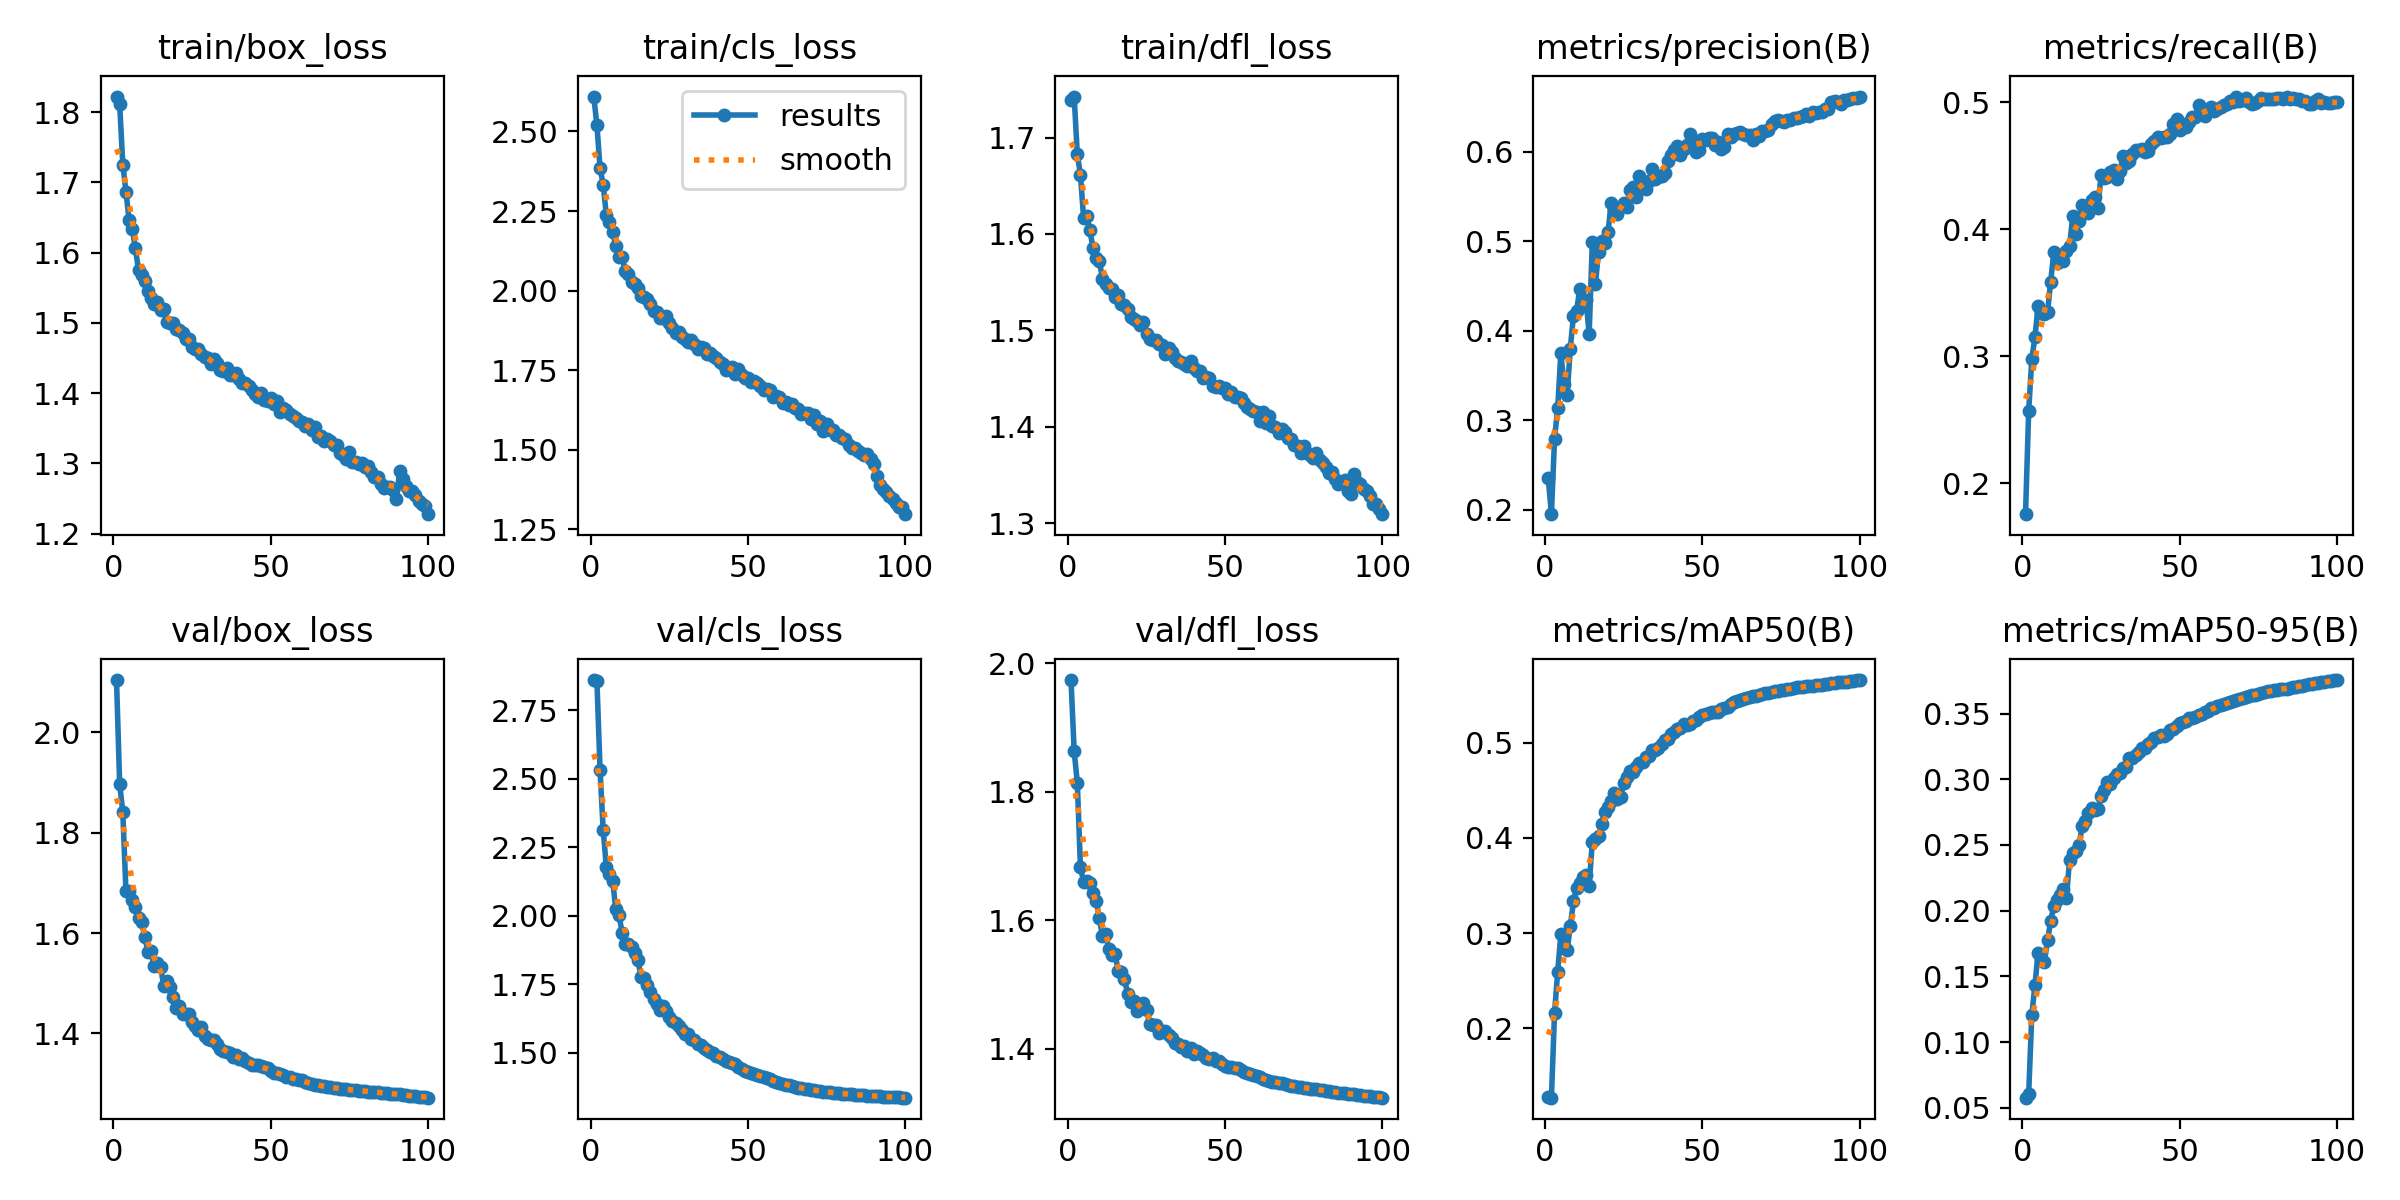

The table this chart was drawn from, first rows:
epoch, train/box_loss, train/cls_loss, train/dfl_loss, metrics/precision(B), metrics/recall(B), metrics/mAP50(B), metrics/mAP50-95(B), val/box_loss, val/cls_loss, val/dfl_loss, lr/pg0, lr/pg1, lr/pg2
1, 1.822, 2.61, 1.739, 0.2349, 0.1757, 0.128, 0.05761, 2.105, 2.86, 1.974, 0.07002, 0.003331, 0.003331
2, 1.811, 2.52, 1.743, 0.1949, 0.2566, 0.1271, 0.06041, 1.898, 2.857, 1.863, 0.03996, 0.006598, 0.006598
3, 1.725, 2.385, 1.683, 0.2794, 0.298, 0.2163, 0.1207, 1.841, 2.531, 1.814, 0.009825, 0.009799, 0.009799
4, 1.687, 2.333, 1.662, 0.3134, 0.315, 0.2596, 0.1436, 1.684, 2.312, 1.683, 0.009703, 0.009703, 0.009703
5, 1.647, 2.236, 1.617, 0.3752, 0.3397, 0.2986, 0.1679, 1.685, 2.177, 1.66, 0.009703, 0.009703, 0.009703
6, 1.634, 2.215, 1.619, 0.3406, 0.3338, 0.2863, 0.1635, 1.665, 2.151, 1.661, 0.009604, 0.009604, 0.009604
7, 1.606, 2.183, 1.604, 0.328, 0.3331, 0.2819, 0.1609, 1.651, 2.128, 1.659, 0.009505, 0.009505, 0.009505
8, 1.575, 2.141, 1.585, 0.3799, 0.3348, 0.3072, 0.1773, 1.631, 2.023, 1.642, 0.009406, 0.009406, 0.009406
9, 1.568, 2.104, 1.575, 0.4168, 0.3587, 0.3332, 0.1923, 1.621, 2.003, 1.631, 0.009307, 0.009307, 0.009307
10, 1.56, 2.105, 1.572, 0.4222, 0.3822, 0.3472, 0.2037, 1.592, 1.938, 1.604, 0.009208, 0.009208, 0.009208
11, 1.545, 2.061, 1.553, 0.4464, 0.3738, 0.3528, 0.2077, 1.563, 1.898, 1.575, 0.009109, 0.009109, 0.009109
12, 1.536, 2.052, 1.548, 0.4271, 0.3756, 0.3593, 0.212, 1.563, 1.898, 1.579, 0.00901, 0.00901, 0.00901
13, 1.527, 2.026, 1.544, 0.4345, 0.3751, 0.3613, 0.2165, 1.533, 1.884, 1.555, 0.008911, 0.008911, 0.008911
14, 1.529, 2.021, 1.543, 0.3965, 0.3832, 0.3497, 0.2098, 1.54, 1.865, 1.545, 0.008812, 0.008812, 0.008812
15, 1.519, 2.008, 1.535, 0.4989, 0.3866, 0.3958, 0.2386, 1.533, 1.839, 1.548, 0.008713, 0.008713, 0.008713
16, 1.52, 1.984, 1.536, 0.4525, 0.4103, 0.399, 0.2437, 1.495, 1.777, 1.522, 0.008614, 0.008614, 0.008614
17, 1.502, 1.981, 1.527, 0.4885, 0.3963, 0.4022, 0.2458, 1.505, 1.772, 1.519, 0.008515, 0.008515, 0.008515
18, 1.5, 1.974, 1.526, 0.4998, 0.4067, 0.4142, 0.2498, 1.493, 1.747, 1.508, 0.008416, 0.008416, 0.008416
19, 1.5, 1.956, 1.522, 0.4986, 0.4194, 0.4277, 0.2643, 1.473, 1.721, 1.486, 0.008317, 0.008317, 0.008317
20, 1.492, 1.934, 1.514, 0.5106, 0.4145, 0.4322, 0.2684, 1.451, 1.695, 1.472, 0.008218, 0.008218, 0.008218
21, 1.49, 1.934, 1.512, 0.5426, 0.4124, 0.4391, 0.2742, 1.454, 1.679, 1.474, 0.008119, 0.008119, 0.008119
22, 1.485, 1.914, 1.51, 0.5344, 0.4228, 0.4469, 0.278, 1.438, 1.656, 1.459, 0.00802, 0.00802, 0.00802
23, 1.477, 1.915, 1.506, 0.5305, 0.4256, 0.4411, 0.2766, 1.438, 1.669, 1.468, 0.007921, 0.007921, 0.007921
24, 1.477, 1.921, 1.509, 0.5379, 0.4166, 0.4434, 0.2772, 1.44, 1.653, 1.471, 0.007822, 0.007822, 0.007822
25, 1.466, 1.897, 1.496, 0.5424, 0.4424, 0.458, 0.2872, 1.423, 1.628, 1.46, 0.007723, 0.007723, 0.007723
26, 1.463, 1.882, 1.491, 0.5384, 0.4407, 0.4638, 0.2921, 1.415, 1.615, 1.438, 0.007624, 0.007624, 0.007624
27, 1.462, 1.868, 1.49, 0.5568, 0.4415, 0.4699, 0.2977, 1.407, 1.607, 1.437, 0.007525, 0.007525, 0.007525
28, 1.455, 1.87, 1.49, 0.5606, 0.4451, 0.4692, 0.2963, 1.412, 1.597, 1.438, 0.007426, 0.007426, 0.007426
29, 1.452, 1.854, 1.486, 0.5496, 0.4467, 0.4746, 0.3008, 1.395, 1.582, 1.425, 0.007327, 0.007327, 0.007327
30, 1.449, 1.849, 1.485, 0.573, 0.4397, 0.4786, 0.3039, 1.388, 1.569, 1.428, 0.007228, 0.007228, 0.007228
31, 1.441, 1.838, 1.476, 0.564, 0.4459, 0.4801, 0.3046, 1.387, 1.567, 1.428, 0.007129, 0.007129, 0.007129
32, 1.448, 1.844, 1.481, 0.5585, 0.4577, 0.4849, 0.3088, 1.386, 1.549, 1.421, 0.00703, 0.00703, 0.00703
33, 1.442, 1.833, 1.477, 0.5668, 0.4522, 0.4856, 0.3092, 1.38, 1.545, 1.416, 0.006931, 0.006931, 0.006931
34, 1.433, 1.816, 1.471, 0.5812, 0.4539, 0.4926, 0.3164, 1.368, 1.53, 1.409, 0.006832, 0.006832, 0.006832
35, 1.432, 1.824, 1.468, 0.57, 0.4594, 0.4926, 0.3164, 1.364, 1.529, 1.408, 0.006733, 0.006733, 0.006733
36, 1.436, 1.819, 1.467, 0.5722, 0.4621, 0.4946, 0.3184, 1.362, 1.518, 1.403, 0.006634, 0.006634, 0.006634
37, 1.426, 1.8, 1.466, 0.5735, 0.4624, 0.499, 0.3208, 1.362, 1.51, 1.404, 0.006535, 0.006535, 0.006535
38, 1.426, 1.805, 1.463, 0.5762, 0.4633, 0.5028, 0.3235, 1.353, 1.501, 1.397, 0.006436, 0.006436, 0.006436
39, 1.428, 1.796, 1.468, 0.5895, 0.4607, 0.504, 0.3237, 1.357, 1.5, 1.401, 0.006337, 0.006337, 0.006337
40, 1.42, 1.787, 1.461, 0.5968, 0.4617, 0.5094, 0.327, 1.349, 1.486, 1.392, 0.006238, 0.006238, 0.006238
41, 1.414, 1.774, 1.458, 0.6017, 0.4674, 0.5117, 0.3281, 1.352, 1.483, 1.397, 0.006139, 0.006139, 0.006139
42, 1.415, 1.77, 1.458, 0.6063, 0.4691, 0.5144, 0.3311, 1.345, 1.476, 1.393, 0.00604, 0.00604, 0.00604
43, 1.409, 1.749, 1.451, 0.5966, 0.4723, 0.5158, 0.3324, 1.342, 1.468, 1.39, 0.005941, 0.005941, 0.005941
44, 1.404, 1.754, 1.452, 0.6028, 0.4716, 0.5193, 0.3338, 1.338, 1.464, 1.386, 0.005842, 0.005842, 0.005842
45, 1.399, 1.761, 1.45, 0.6077, 0.4727, 0.5184, 0.3333, 1.336, 1.462, 1.384, 0.005743, 0.005743, 0.005743
46, 1.394, 1.739, 1.442, 0.62, 0.4723, 0.5196, 0.3343, 1.337, 1.457, 1.385, 0.005644, 0.005644, 0.005644
47, 1.4, 1.753, 1.442, 0.6097, 0.4752, 0.5231, 0.3374, 1.335, 1.446, 1.381, 0.005545, 0.005545, 0.005545
48, 1.39, 1.735, 1.442, 0.5994, 0.483, 0.5244, 0.3386, 1.334, 1.44, 1.381, 0.005446, 0.005446, 0.005446
49, 1.389, 1.726, 1.44, 0.6023, 0.4865, 0.5273, 0.341, 1.33, 1.434, 1.376, 0.005347, 0.005347, 0.005347
50, 1.392, 1.724, 1.44, 0.6146, 0.4779, 0.5294, 0.3428, 1.325, 1.428, 1.373, 0.005248, 0.005248, 0.005248
51, 1.384, 1.711, 1.434, 0.6132, 0.4817, 0.5304, 0.3434, 1.321, 1.425, 1.371, 0.005149, 0.005149, 0.005149
52, 1.389, 1.717, 1.436, 0.615, 0.4806, 0.5317, 0.3447, 1.321, 1.421, 1.372, 0.00505, 0.00505, 0.00505
53, 1.373, 1.71, 1.431, 0.615, 0.4846, 0.5326, 0.3464, 1.318, 1.418, 1.37, 0.004951, 0.004951, 0.004951
54, 1.379, 1.699, 1.431, 0.6075, 0.4882, 0.5321, 0.3463, 1.317, 1.414, 1.37, 0.004852, 0.004852, 0.004852
55, 1.375, 1.687, 1.43, 0.6107, 0.4886, 0.5327, 0.3473, 1.313, 1.411, 1.367, 0.004753, 0.004753, 0.004753
56, 1.37, 1.691, 1.424, 0.6034, 0.4974, 0.535, 0.3488, 1.312, 1.407, 1.365, 0.004654, 0.004654, 0.004654
57, 1.368, 1.688, 1.42, 0.6058, 0.495, 0.5367, 0.3497, 1.31, 1.402, 1.362, 0.004555, 0.004555, 0.004555
58, 1.364, 1.666, 1.419, 0.6204, 0.4888, 0.5381, 0.3511, 1.309, 1.397, 1.361, 0.004456, 0.004456, 0.004456
59, 1.36, 1.667, 1.416, 0.6167, 0.4936, 0.5409, 0.3523, 1.307, 1.394, 1.36, 0.004357, 0.004357, 0.004357
60, 1.358, 1.666, 1.416, 0.6204, 0.4959, 0.5429, 0.354, 1.306, 1.39, 1.358, 0.004258, 0.004258, 0.004258
... 40 more rows
